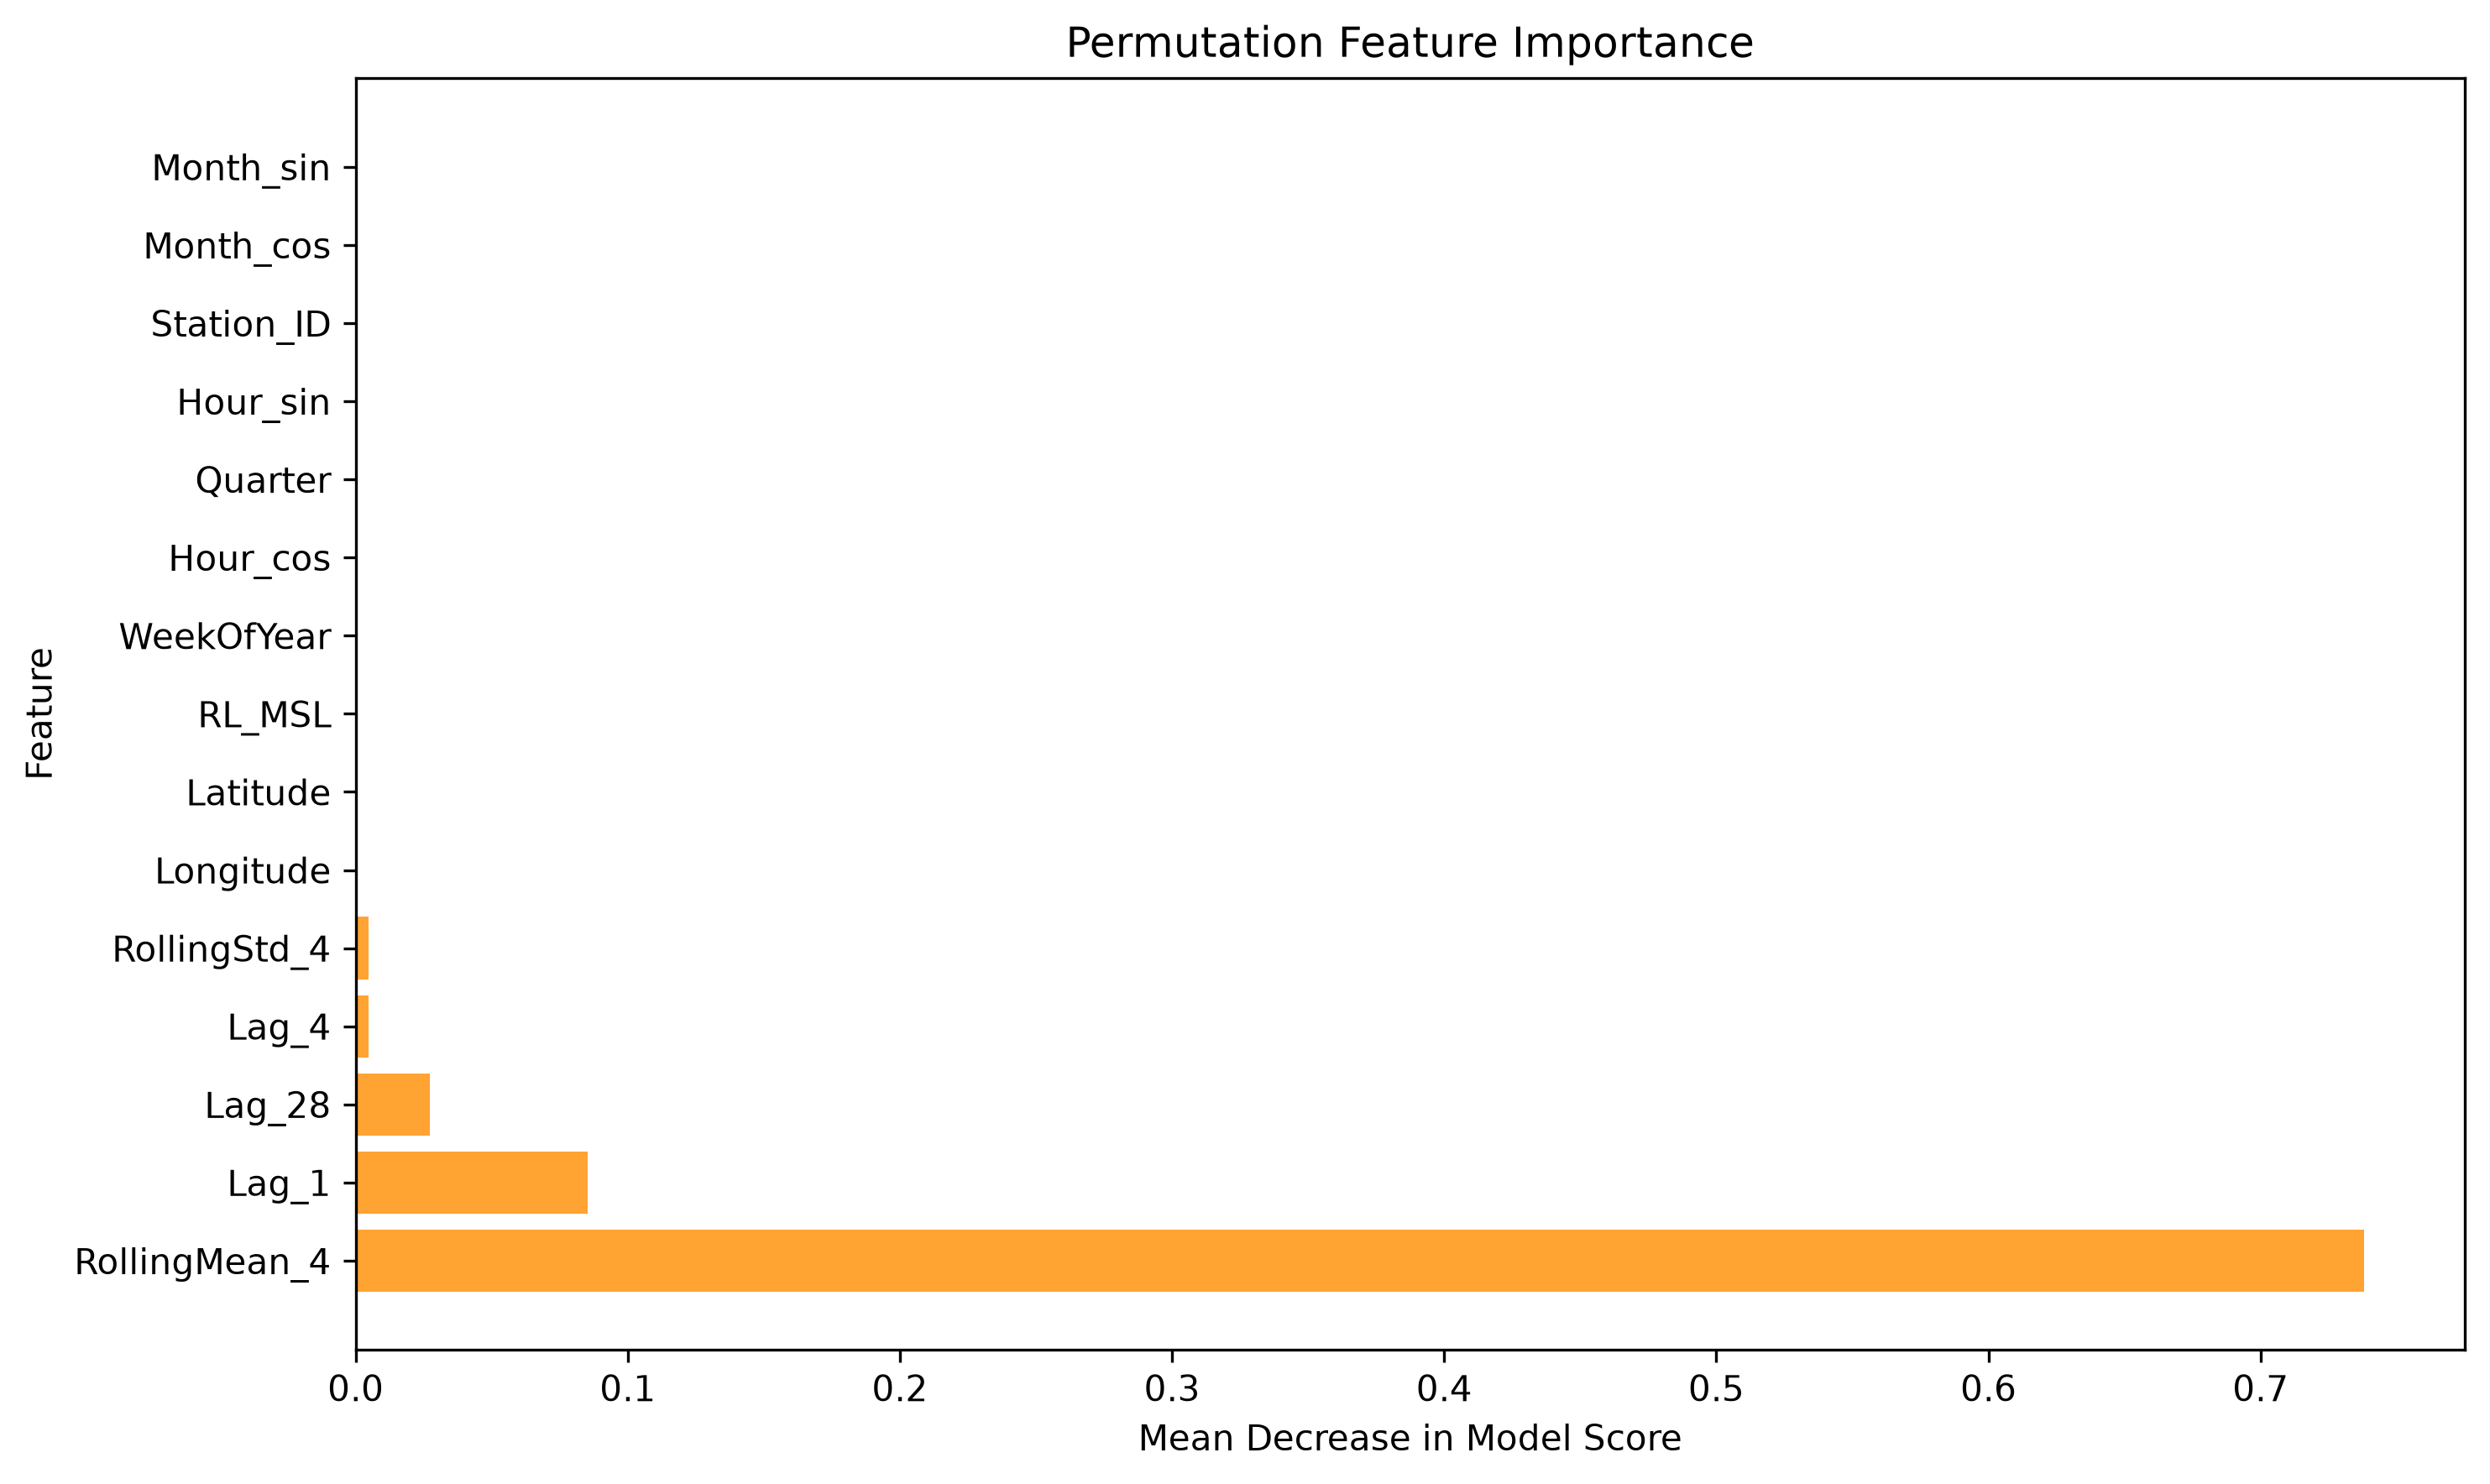

Values plotted in this chart, from the file beside it:
Feature, Importance_Mean, Importance_STD
RollingMean_4, 0.7381, 0.003137
Lag_1, 0.08536, 0.0004871
Lag_28, 0.02732, 0.0002387
Lag_4, 0.00469, 7.628013666680607e-05
RollingStd_4, 0.004682, 6.227608620482996e-05
Longitude, 0.0006825, 3.698999559795716e-05
Latitude, 0.0002816, 1.4401769885940415e-05
RL_MSL, 0.0002571, 2.62662693592515e-05
WeekOfYear, 0.0001049, 9.475825577764509e-06
Hour_cos, 9.237236168411212e-05, 1.3558933693503516e-05
Quarter, 6.624395439169817e-05, 6.596076130165633e-06
Hour_sin, 5.6828983553558475e-05, 7.621642256667028e-06
Station_ID, 5.392999494429063e-05, 1.224876120327206e-05
Month_cos, 2.2430106770132686e-05, 4.536866220552592e-06
Month_sin, 1.7111620497967107e-05, 2.974254288511676e-06
Month, 1.468598985109315e-05, 3.4150769185850533e-06
Hour, 5.328774965074334e-06, 1.7318886565441234e-06
DayOfWeek, 5.293971267628095e-06, 3.1444322749759453e-06
Year, 3.3690108844353084e-06, 4.673247958190067e-06
Day, 1.3862642113782187e-06, 7.589698514230546e-07
IsWeekend, 5.70543036237936e-07, 8.848740130171212e-07
